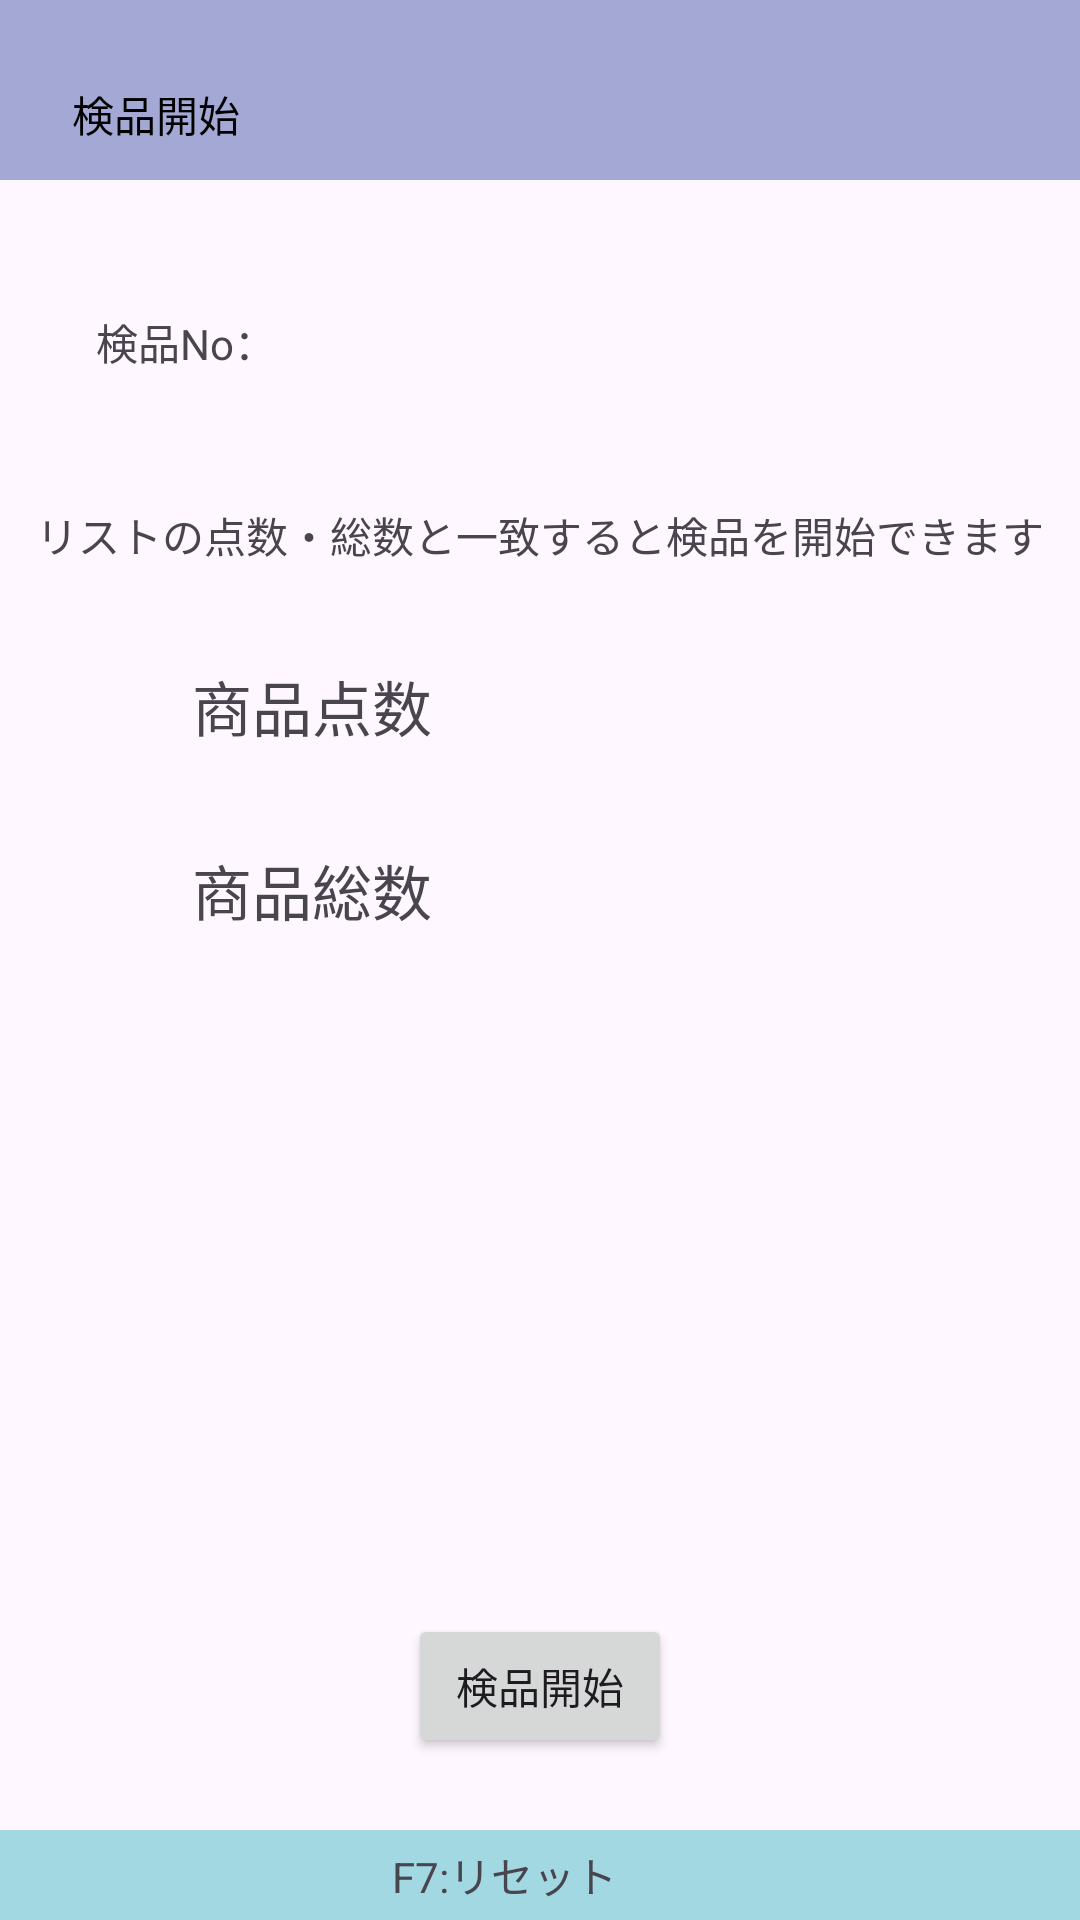

This screen was rendered from an Android layout file. Write that file and the resources it references.
<!-- AndroidManifest.xml: application theme Theme.Horii_HHT -->
<!-- res/layout/nyuka02.xml -->
<?xml version="1.0" encoding="utf-8"?>
<androidx.constraintlayout.widget.ConstraintLayout xmlns:android="http://schemas.android.com/apk/res/android"
    xmlns:tools="http://schemas.android.com/tools"
    android:layout_width="match_parent"
    android:layout_height="match_parent"
    xmlns:app="http://schemas.android.com/apk/res-auto">
    
    <View
        android:id="@+id/view"
        android:layout_width="0dp"
        android:layout_height="60dp"
        android:background="#a4a8d4"
        app:layout_constraintEnd_toEndOf="parent"
        app:layout_constraintStart_toStartOf="parent"
        app:layout_constraintTop_toTopOf="parent" />
    
    <TextView
        android:id="@+id/textView"
        android:layout_width="wrap_content"
        android:layout_height="wrap_content"
        android:layout_marginStart="24dp"
        android:layout_marginTop="16dp"
        android:text="検品開始"
        android:textColor="#000000"
        app:layout_constraintBottom_toBottomOf="@+id/view"
        app:layout_constraintStart_toStartOf="@+id/view"
        app:layout_constraintTop_toTopOf="@+id/view" />
    
    <View
        android:id="@+id/view2"
        android:layout_width="0dp"
        android:layout_height="30dp"
        android:background="#a1d8e2"
        app:layout_constraintBottom_toBottomOf="parent"
        app:layout_constraintEnd_toEndOf="parent"
        app:layout_constraintStart_toStartOf="parent" />
    
    
    <TextView
        android:id="@+id/textView4"
        android:layout_width="wrap_content"
        android:layout_height="wrap_content"
        android:layout_marginEnd="24dp"
        android:text="F7:リセット"
        app:layout_constraintBottom_toBottomOf="parent"
        app:layout_constraintEnd_toEndOf="parent"
        app:layout_constraintStart_toStartOf="@+id/view2"
        app:layout_constraintTop_toTopOf="@+id/view2" />

    
    <TextView
        android:id="@+id/textView5"
        android:layout_width="wrap_content"
        android:layout_height="wrap_content"
        android:layout_marginTop="108dp"
        android:text="リストの点数・総数と一致すると検品を開始できます"
        app:layout_constraintEnd_toEndOf="parent"
        app:layout_constraintHorizontal_bias="0.497"
        app:layout_constraintStart_toStartOf="parent"
        app:layout_constraintTop_toBottomOf="@+id/view" />

    <TextView
        android:id="@+id/textView11"
        android:layout_width="wrap_content"
        android:layout_height="wrap_content"
        android:layout_marginStart="32dp"
        android:text="検品No："
        app:layout_constraintBottom_toTopOf="@+id/textView5"
        app:layout_constraintStart_toStartOf="parent"
        app:layout_constraintTop_toBottomOf="@+id/view" />

    <TextView
        android:id="@+id/kenpinNo"
        android:layout_width="wrap_content"
        android:layout_height="wrap_content"
        app:layout_constraintBottom_toBottomOf="@+id/textView11"
        app:layout_constraintStart_toEndOf="@+id/textView11"
        app:layout_constraintTop_toTopOf="@+id/textView11" />

    <TextView
        android:id="@+id/textView9"
        android:layout_width="wrap_content"
        android:layout_height="wrap_content"
        android:layout_marginStart="64dp"
        android:layout_marginTop="32dp"
        android:text="商品点数"
        android:textSize="20sp"
        app:layout_constraintStart_toStartOf="parent"
        app:layout_constraintTop_toBottomOf="@+id/textView5" />

    <TextView
        android:id="@+id/textView10"
        android:layout_width="wrap_content"
        android:layout_height="wrap_content"
        android:layout_marginTop="32dp"
        android:text="商品総数"
        android:textSize="20sp"
        app:layout_constraintStart_toStartOf="@+id/textView9"
        app:layout_constraintTop_toBottomOf="@+id/textView9" />

    <TextView
        android:id="@+id/real_itemNum"
        android:layout_width="wrap_content"
        android:layout_height="wrap_content"
        android:layout_marginEnd="32dp"
        app:layout_constraintBottom_toBottomOf="@+id/textView9"
        app:layout_constraintEnd_toEndOf="parent"
        app:layout_constraintStart_toEndOf="@+id/textView9"
        app:layout_constraintTop_toTopOf="@+id/textView9" />

    <TextView
        android:id="@+id/real_itemAll"
        android:layout_width="wrap_content"
        android:layout_height="wrap_content"
        app:layout_constraintBottom_toBottomOf="@+id/textView10"
        app:layout_constraintEnd_toEndOf="@+id/real_itemNum"
        app:layout_constraintHorizontal_bias="0.0"
        app:layout_constraintStart_toStartOf="@+id/real_itemNum"
        app:layout_constraintTop_toTopOf="@+id/textView10" />

    <Button
        android:id="@+id/startbtn"
        android:layout_width="wrap_content"
        android:layout_height="wrap_content"
        android:layout_marginBottom="24dp"
        android:text="検品開始"
        app:layout_constraintBottom_toTopOf="@+id/view2"
        app:layout_constraintEnd_toEndOf="parent"
        app:layout_constraintStart_toStartOf="parent" />
</androidx.constraintlayout.widget.ConstraintLayout>
<!-- resources referenced by this layout -->
<resources>
  <style name="Theme.Horii_HHT" parent="Base.Theme.Horii_HHT" />
  <style name="Base.Theme.Horii_HHT" parent="Theme.Material3.DayNight.NoActionBar">
          
          
      </style>
</resources>
